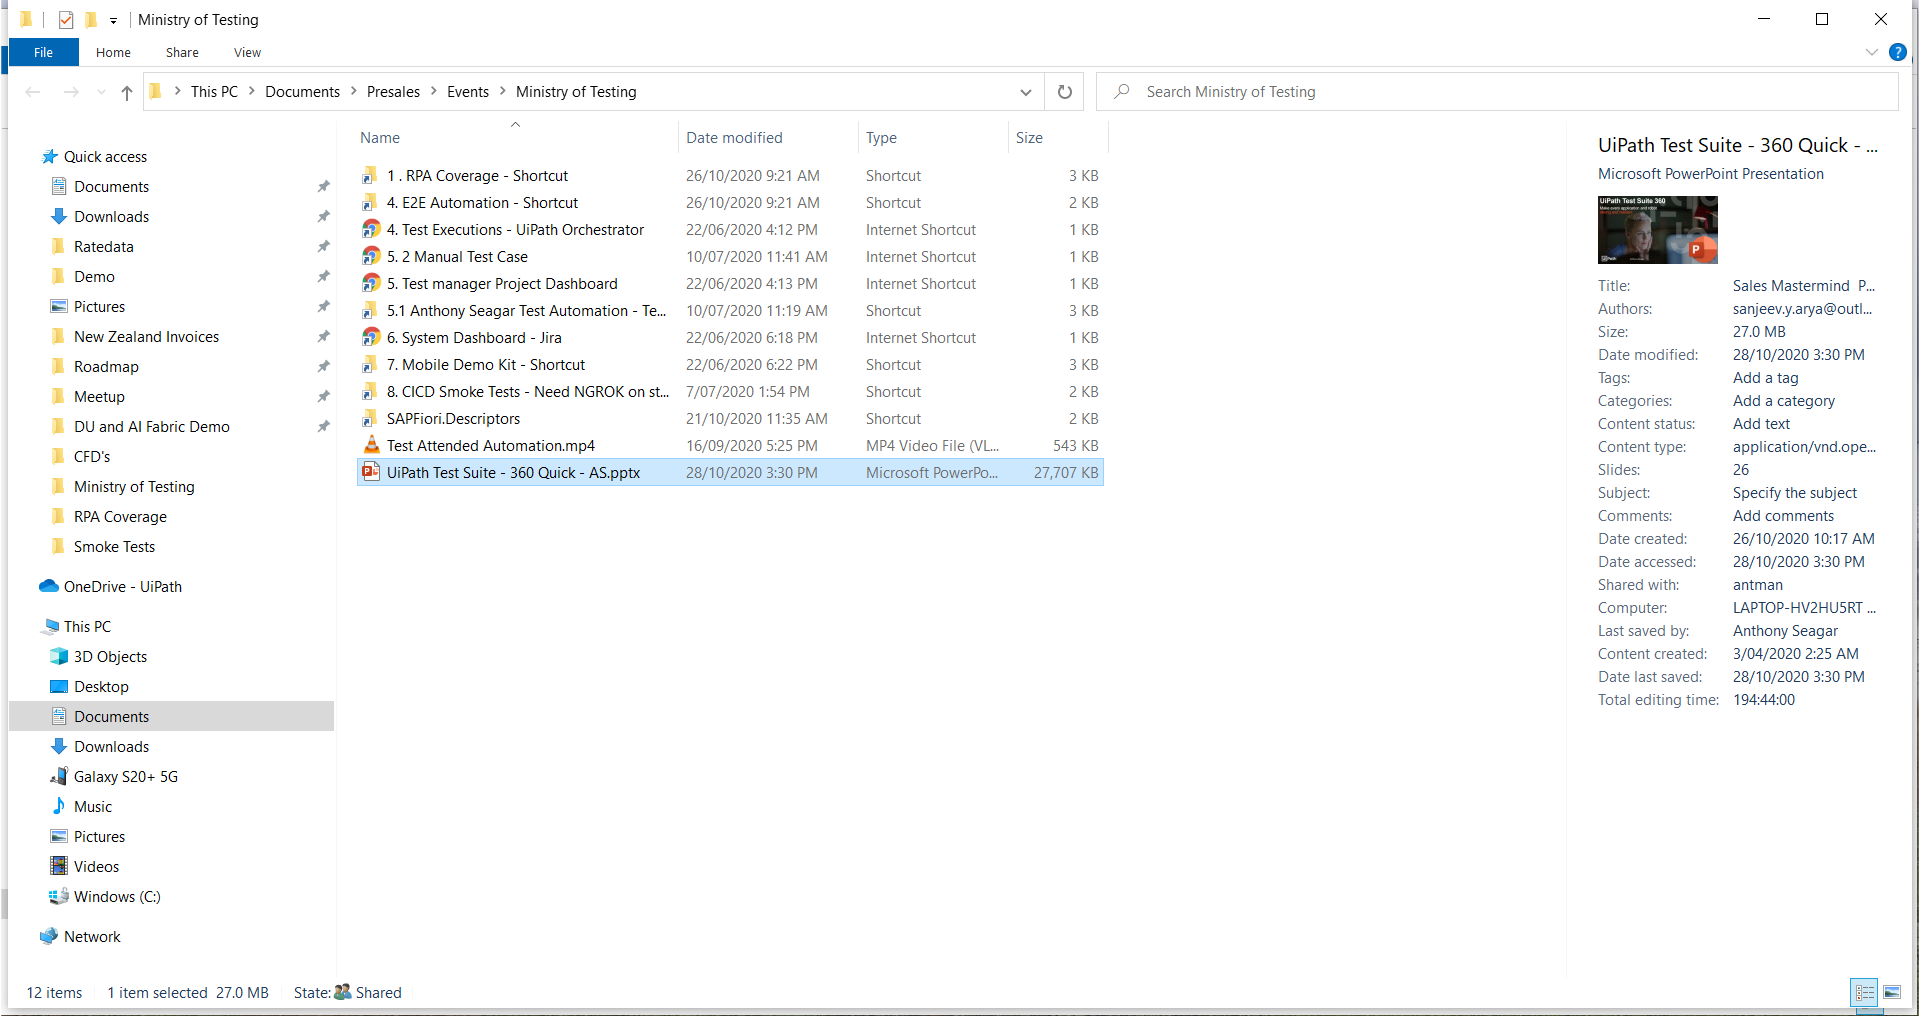
Workflow: demo

Step 1: Use Application: Ministry of Testing on the element in window 'Ministry of Testing' (explorer.exe)

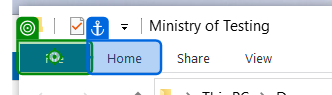
Step 2: click on 'File tab'